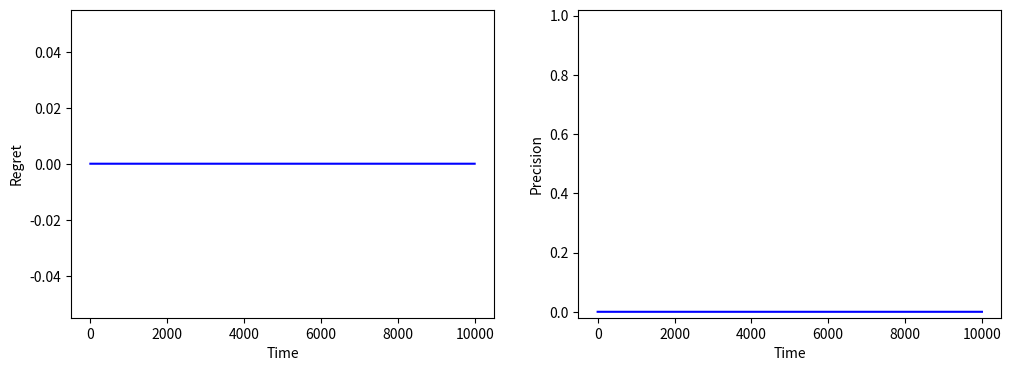
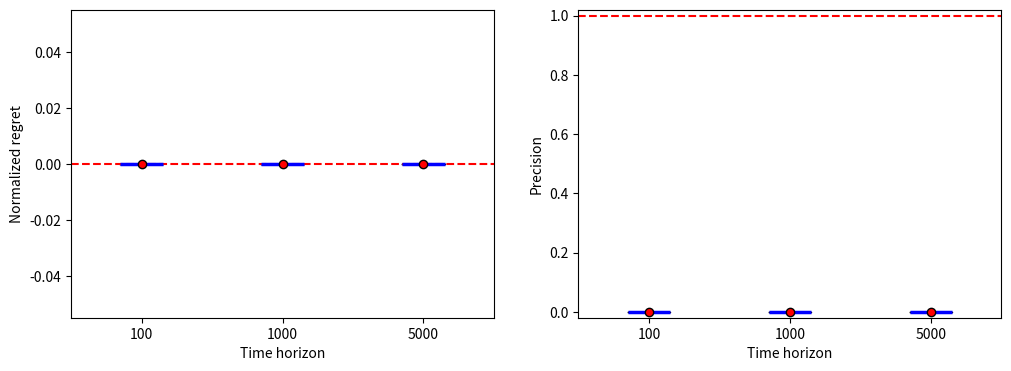

Python code for these plots, in order:
import numpy as np
import matplotlib.pyplot as plt

def eps_greedy(nb_tries, cum_rewards, param):
    if param == None:
        eps = 0.1
    else:
        eps = float(param)
    k = np.shape(nb_tries)[0]
    if np.sum(nb_tries) == 0 or np.random.random() < eps:
        return np.random.randint(k)
    else:
        index = np.where(nb_tries > 0)[0]
        return index[np.argmax(cum_rewards[index] / nb_tries[index])]

def adaptive_greedy(nb_tries, cum_rewards, param):
    if param == None:
        c = 1.
    else:
        c = float(param)
    k = np.shape(nb_tries)[0]
    t = np.sum(nb_tries)
    if np.sum(nb_tries) == 0 or np.random.random() < c / (c + t):
        return np.random.randint(k)
    else:
        index = np.where(nb_tries > 0)[0]
        return index[np.argmax(cum_rewards[index] / nb_tries[index])]

def ucb(nb_tries, cum_rewards, param):
    if param == None:
        c = 1. 
    else:
        c = float(param)
    # to be completed
    return 0

def thompson(nb_tries, cum_rewards, param):
    k = np.shape(nb_tries)[0]
    if param == "beta":
        # Beta prior
        try:
            samples = np.random.beta(cum_rewards + 1, nb_tries - cum_rewards + 1)
        except:
            samples = np.random.random(k)
    else:
        # Normal prior
        samples = np.random.normal(cum_rewards / (nb_tries + 1), 1. / (nb_tries + 1))
    return np.argmax(samples)

def get_action(algo, nb_tries, cum_rewards, param = None):
    if algo == "eps_greedy":
        return eps_greedy(nb_tries, cum_rewards, param)
    elif algo == "adaptive_greedy":
        return adaptive_greedy(nb_tries, cum_rewards, param)
    elif algo == "ucb":
        return ucb(nb_tries, cum_rewards, param)
    elif algo == "thompson":
        return thompson(nb_tries, cum_rewards, param)

def get_bernoulli_reward(a, model_param):
    return float(np.random.random() < model_param[a])

def simple_test(algo, model_param = [0.1, 0.6, 0.3], time_horizon = 20, param = None):
    k = len(model_param)
    nb_tries = np.zeros(k, int)
    cum_rewards = np.zeros(k, float)
    print ("action -> reward")
    for t in range(time_horizon):
        a = get_action(algo, nb_tries, cum_rewards, param)
        r = get_bernoulli_reward(a, model_param)
        print(str(a) + " -> " + str(int(r)))
        nb_tries[a] += 1
        cum_rewards[a] += r
    index = np.where(nb_tries > 0)[0]
    best_action = index[np.argmax(cum_rewards[index] / nb_tries[index])]
    print("Best action (estimation) = ", best_action)
    print("Average reward of this action = ", cum_rewards[best_action] / nb_tries[best_action])

algos = ["eps_greedy", "adaptive_greedy", "ucb", "thompson"]

algo = algos[0]
simple_test(algo)

def get_reward(a, model, model_param):
    if model == "bernoulli":
        return float(np.random.random() < model_param[a])
    elif model == "normal":
        return np.random.normal(*model_param[a])

def simulate(model, model_param, time_horizon, algo, param = None):
    k = len(model_param)
    nb_tries = np.zeros(k, int)
    cum_rewards = np.zeros(k, float)
    action_seq = []
    reward_seq = []
    for t in range(time_horizon):
        a = get_action(algo, nb_tries, cum_rewards, param)
        r = get_reward(a, model, model_param)
        nb_tries[a] += 1
        cum_rewards[a] += r
        action_seq.append(a)
        reward_seq.append(r)
    return action_seq, reward_seq

# Bernoulli rewards
model = "bernoulli"
model_param = [0.1, 0.6, 0.3]
time_horizon = 20
algo = algos[1]
action_seq, reward_seq = simulate(model, model_param, time_horizon, algo)
print(action_seq)
print(reward_seq)

# Normal rewards
model = "normal"
model_param = [(2,1), (2.5,1)]
action_seq, reward_seq = simulate(model, model_param, time_horizon, algo)
print(action_seq)
print(reward_seq)

def get_best_action(model, model_param):
    if model == "bernoulli":
        best_reward = np.max(model_param)
        best_actions = list(np.where(model_param == best_reward)[0])
    elif model == "normal":
        means = [params[a][0] for a in range(len(model_param))]
        best_reward = np.max(model_param)
        best_actions = list(np.where(means == best_reward)[0])
    return best_actions, best_reward

def get_metrics(action_seq, reward_seq, best_actions, best_reward):
    time_horizon = len(action_seq)
    regret = np.zeros(time_horizon, float)
    precision = np.zeros(time_horizon, float)
    # to be completed
    return regret, precision

def show_metrics(metrics):
    fig, (ax1, ax2) = plt.subplots(1,2,figsize=(12, 4))
    ax1.set_xlabel('Time')
    ax1.set_ylabel('Regret')
    ax1.plot(range(time_horizon),metrics[0], color = 'b')
    ax2.set_xlabel('Time')
    ax2.set_ylabel('Precision')
    ax2.set_ylim(-0.02,1.02)
    ax2.plot(range(time_horizon),metrics[1], color = 'b')
    plt.show()

time_horizon = 10000
model = "bernoulli"
model_param = [0.2, 0.5]

algo = algos[1]
results = simulate(model, model_param, time_horizon,  algo)
metrics = get_metrics(*results, *get_best_action(model, model_param))
show_metrics(metrics)

def get_stats(nb_samples, time_periods, model, model_param, algo, param = None):
    time_horizon = max(time_periods)
    norm_regret_samples = [[] for t in time_periods]
    precision_samples = [[] for t in time_periods]
    for s in range(nb_samples):
        results = simulate(model, model_param, time_horizon, algo, param)
        regret, precision = get_metrics(*results, *get_best_action(model, model_param))
        for i,t in enumerate(time_periods):
            norm_regret_samples[i].append(regret[t - 1] / t)
            precision_samples[i].append(precision[t - 1])
    return norm_regret_samples, precision_samples

def show_stats(time_periods, stats):
    meanprops = dict(marker='o', markeredgecolor='black', markerfacecolor='r')
    medianprops = dict(linestyle='-', linewidth=2.5, color = 'b')
    fig, (ax1, ax2) = plt.subplots(1,2,figsize=(12, 4))
    ax1.boxplot(stats[0], positions = range(len(time_periods)), showfliers = False, showmeans = True, meanprops = meanprops, medianprops = medianprops)
    ax1.axhline(linestyle = '--', color = 'r')
    ax1.set_xticklabels(time_periods)
    ax1.set_xlabel('Time horizon')
    ax1.set_ylabel('Normalized regret')
    ax2.boxplot(stats[1], positions = range(len(time_periods)), showfliers = False, showmeans = True, meanprops = meanprops, medianprops = medianprops)
    ax2.set_ylim(-0.02,1.02)
    ax2.axhline(y = 1, linestyle = '--', color = 'r')
    ax2.set_xticklabels(time_periods)
    ax2.set_xlabel('Time horizon')
    ax2.set_ylabel('Precision')
    plt.show()

time_periods = [100,1000,5000]
nb_samples = 100
model = "bernoulli"
model_param = [0.1, 0.2]
algo = algos[3]
stats = get_stats(nb_samples, time_periods, model, model_param, algo)

show_stats(time_periods, stats)

